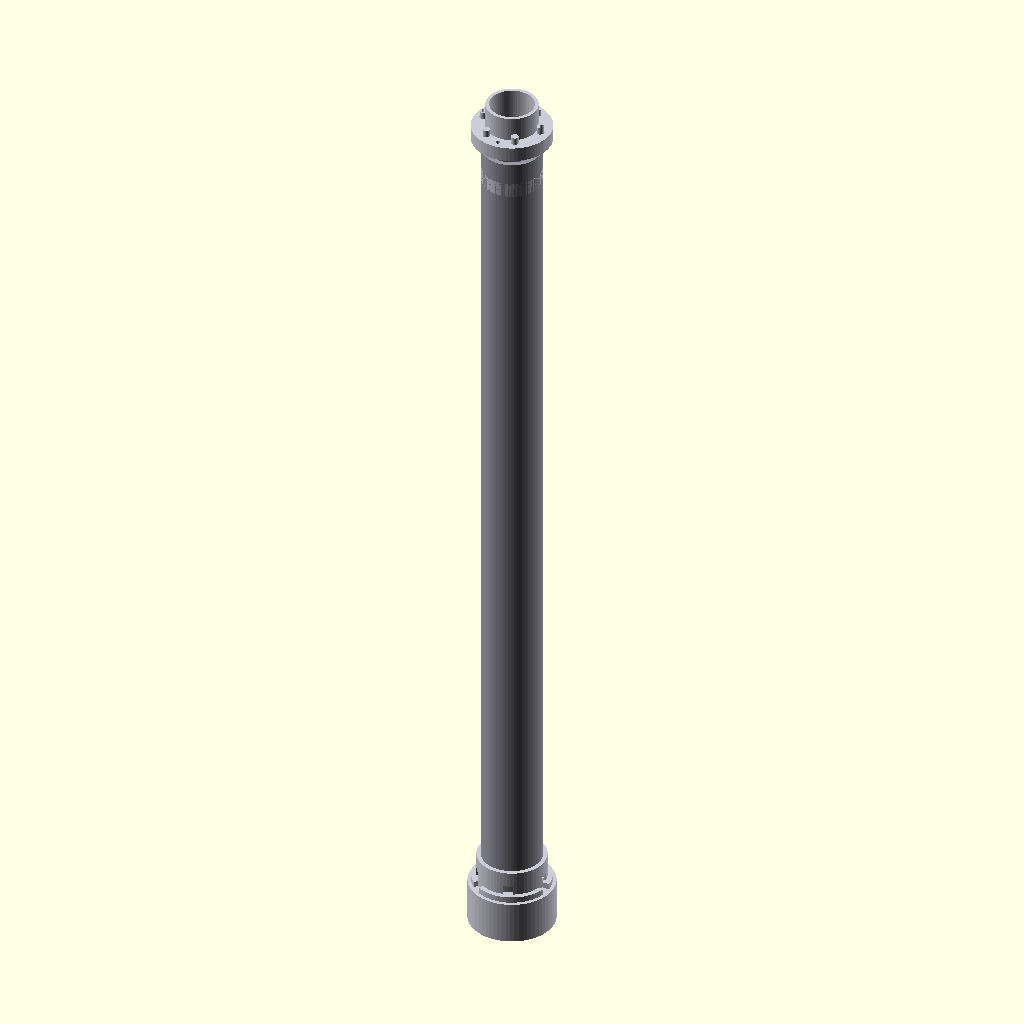
Cell 1 — every parameter at its default value.
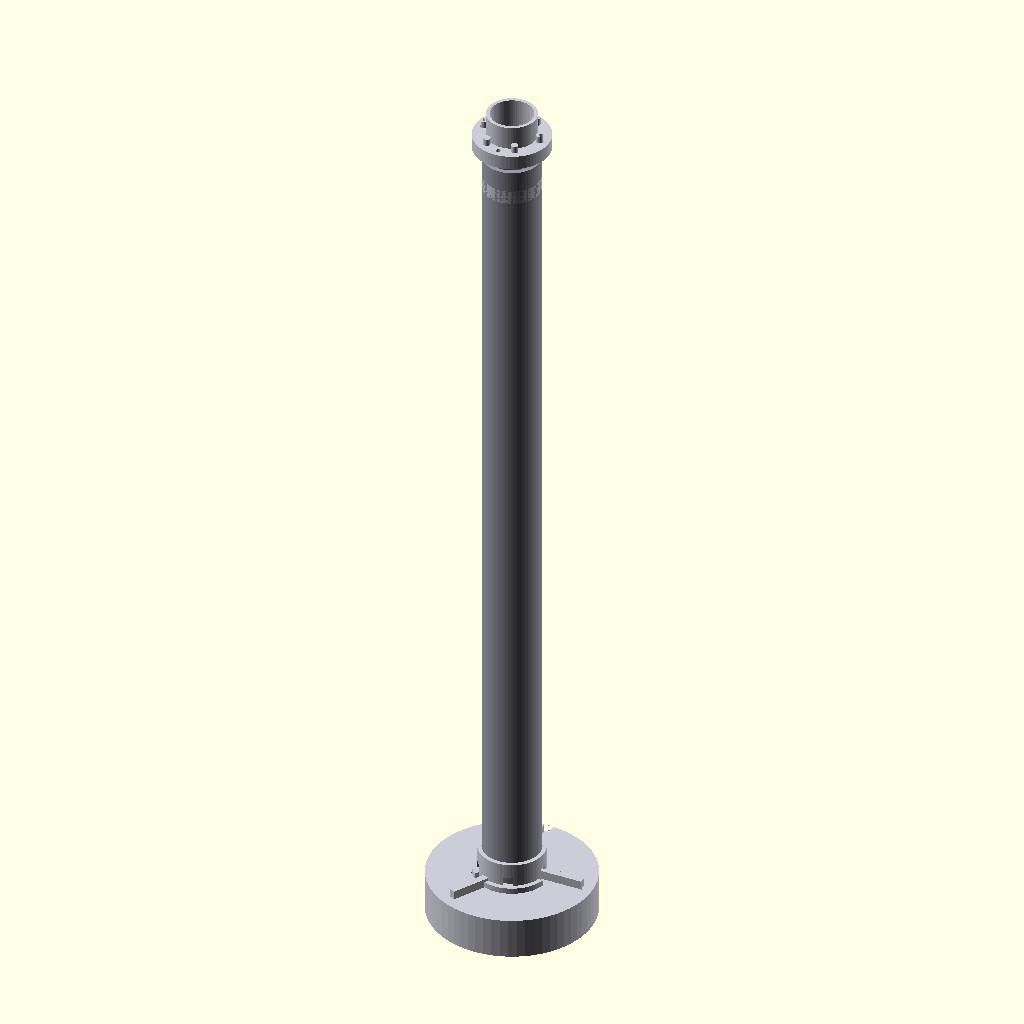
Cell 2: BASE_OUTER_DIAMETER = 140 (everything else at default).
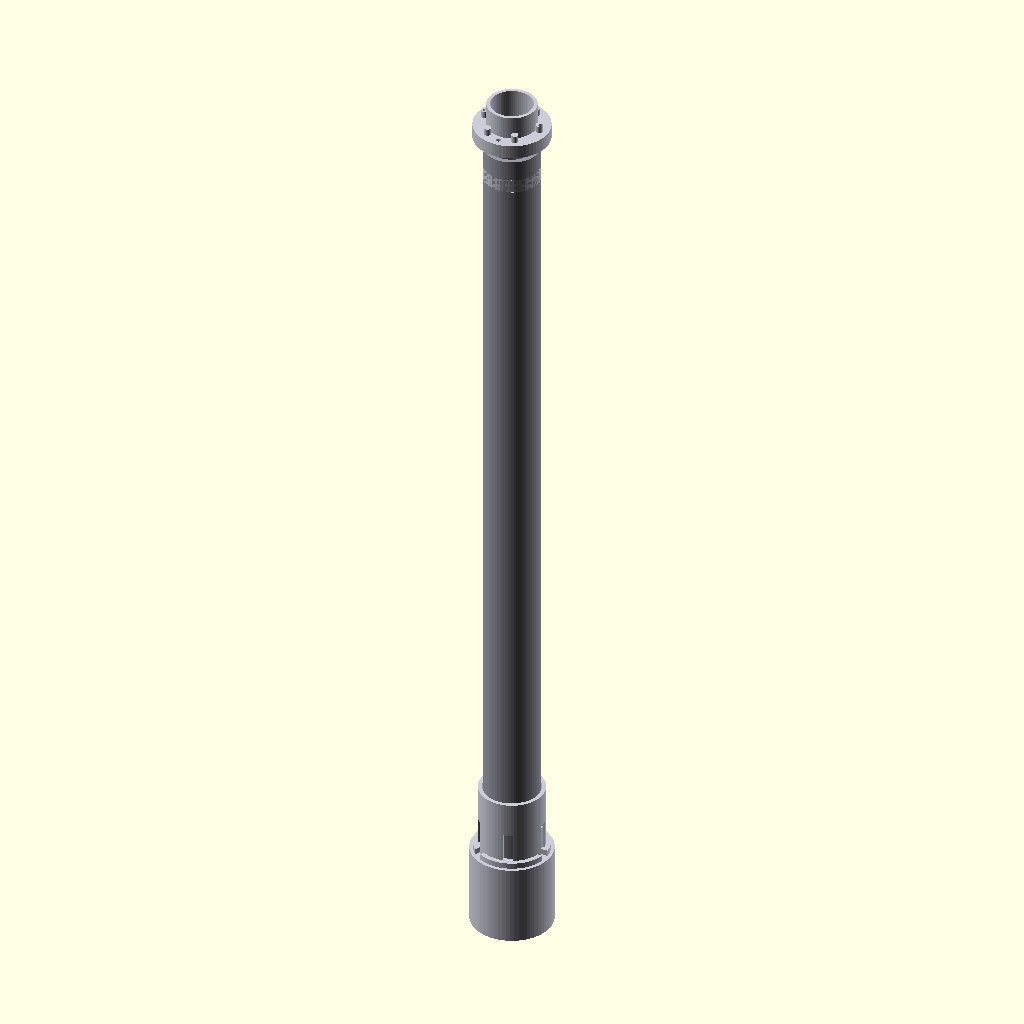
Cell 3: BASE_HEIGHT = 70 (everything else at default).
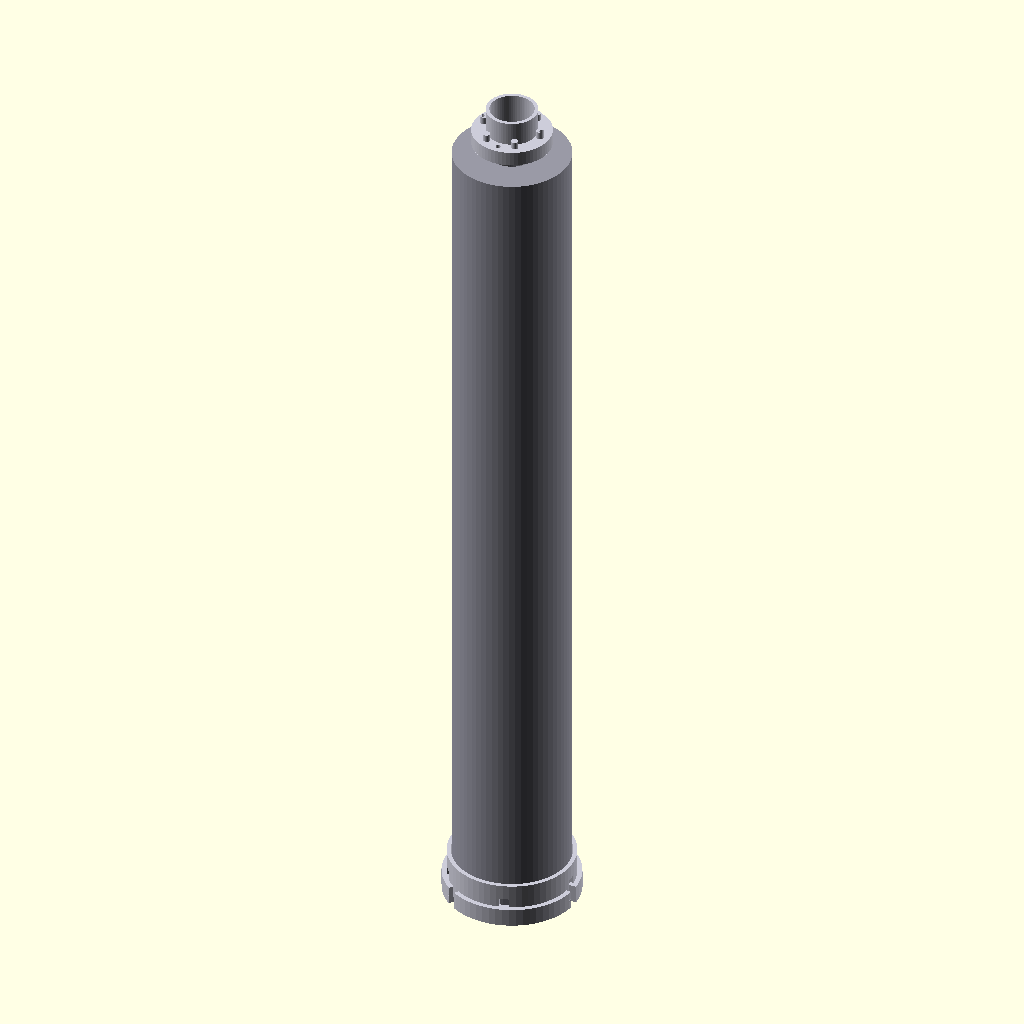
Cell 4: OUTER_PIPE_OD = 96 (everything else at default).
All cells are drawn from the same view direction (rotation 55°, 0°, 25°, orthographic, colour scheme Cornfield), but the view is re-fitted for each cell, so position and scale can differ between cells as well as the parameter.
Source of the model, 3d_print/cup_holder_telescopic_pole.scad:
// ============================================
// 杯架伸缩立柱 - 混合材料版 (PVC管 + 3D打印连接件)
// Telescopic Cup Holder Pole - Hybrid Version
// ============================================

// ============ 参数定义 ============

// === 底座参数 ===
BASE_OUTER_DIAMETER = 70;      // 底座外径 (适配大多数杯架)
BASE_HEIGHT = 35;              // 底座高度
BASE_WALL = 4;                 // 底座壁厚
BASE_BOTTOM_RIM = 8;           // 底部加重边厚度

// === 管材参数 (PVC/铝合金标准规格) ===
// 外管 (固定在底座上) - PVC给水管 DN40
OUTER_PIPE_OD = 48;            // 外管外径 (mm) - 标准 PVC 40mm
OUTER_PIPE_ID = 40;            // 外管内径 (mm)
OUTER_PIPE_LENGTH = 700;       // 外管长度 (可调整)

// 内管 (可伸缩) - PVC给水管 DN32
INNER_PIPE_OD = 34;            // 内管外径 (mm) - 标准 PVC 32mm
INNER_PIPE_ID = 28;            // 内管内径 (mm)
INNER_PIPE_LENGTH = 150;       // 内管伸出长度

// === 顶部配件参数 ===
TOP_PLATE_DIAMETER = 65;       // 顶板直径
TOP_PLATE_HEIGHT = 12;          // 顶板高度
TOP_COLLAR_HEIGHT = 20;        // 顶套高度

// === 夹紧机构参数 ===
CLAMP_SLOT_WIDTH = 8;          // 夹紧槽宽度
SETSCREW_DIAMETER = 6;         // 顶丝直径
SETSCREW_QTY = 3;              // 顶丝数量 (均匀分布)

// === 细节参数 ===
$fn = 64;                      // 圆滑度

// ============ 颜色定义 ============
COLOR_3DPRINT = [0.8, 0.8, 0.85];  // 3D 打印件颜色
COLOR_PIPE = [0.6, 0.6, 0.65];    // PVC 管颜色

// ============ 模块定义 ============

// 圆角底座
module rounded_base(d, h, r) {
    r = min(r, h/2);
    hull() {
        translate([0, 0, r])
            sphere(d=r*2);
        translate([0, 0, h-r])
            sphere(d=r*2);
    }
}

// ============ 底座模块 (杯架适配器) ============
module base_mount() {
    color(COLOR_3DPRINT)
    difference() {
        union() {
            // 主圆筒
            cylinder(d=BASE_OUTER_DIAMETER, h=BASE_HEIGHT);

            // 底部加重环
            translate([0, 0, -BASE_BOTTOM_RIM/2])
                rounded_base(BASE_OUTER_DIAMETER + 6, BASE_BOTTOM_RIM, 3);

            // 侧面防滑条纹
            for (i = [0:6:360]) {
                rotate([0, 0, i])
                    translate([BASE_OUTER_DIAMETER/2 - 3, 0, BASE_HEIGHT * 0.4])
                        cylinder(d=5, h=BASE_HEIGHT * 0.4);
            }

            // 内部加强筋
            for (i = [0:120:360]) {
                rotate([0, 0, i])
                    translate([0, 0, BASE_HEIGHT/2])
                        cube([BASE_OUTER_DIAMETER/2 - BASE_WALL - 5, 6, BASE_HEIGHT - 10]);
            }
        }

        // 内部腔体 (用于插入 PVC 管)
        translate([0, 0, -1])
            cylinder(d=OUTER_PIPE_OD + 2, h=BASE_HEIGHT + 2);

        // 定位扁位 (防止管子转动)
        translate([-CLAMP_SLOT_WIDTH/2, 0, BASE_HEIGHT - 6])
            cube([CLAMP_SLOT_WIDTH, BASE_OUTER_DIAMETER/2, 8]);

        // 底座减重孔
        for (i = [0:120:360]) {
            rotate([0, 0, i + 60])
                translate([BASE_OUTER_DIAMETER/3, 0, 10])
                    cylinder(d=12, h=BASE_HEIGHT - 15);
        }
    }
}

// 底座内衬套 (插入底座固定管子)
module base_insert_sleeve() {
    color(COLOR_3DPRINT)
    difference() {
        // 外圈
        cylinder(d=OUTER_PIPE_OD + 8, h=BASE_HEIGHT - 5);

        // 内腔
        translate([0, 0, -1])
            cylinder(d=OUTER_PIPE_OD + 1, h=BASE_HEIGHT - 3);

        // 减重槽
        for (i = [0:4]) {
            rotate([0, 0, i * 72])
                translate([OUTER_PIPE_OD/2 + 4, 0, 0])
                    cube([10, 8, BASE_HEIGHT], center=true);
        }
    }
}

// ============ 夹紧环模块 ============
module clamp_ring(outer_d, inner_d, height) {
    color(COLOR_3DPRINT)
    difference() {
        // 外环
        cylinder(d=outer_d, h=height);

        // 内孔
        translate([0, 0, -1])
            cylinder(d=inner_d, h=height + 2);

        // 夹紧槽 (3等分)
        for (i = [0:120:360]) {
            rotate([0, 0, i])
                translate([outer_d/2 + 2, -CLAMP_SLOT_WIDTH/2, height/2])
                    cube([outer_d, CLAMP_SLOT_WIDTH, height + 2], center=true);
        }

        // 顶丝孔
        for (i = [0:120:360]) {
            rotate([0, 0, i])
                translate([outer_d/2 + 2, 0, height/2])
                    rotate([90, 0, 0])
                        cylinder(d=SETSCREW_DIAMETER, h=outer_d + 10);
        }
    }
}

// 外管夹紧环
module outer_clamp_ring() {
    translate([0, 0, BASE_HEIGHT - 10])
        clamp_ring(OUTER_PIPE_OD + 16, OUTER_PIPE_OD + 2, 15);
}

// 内管夹紧环
module inner_clamp_ring() {
    translate([0, 0, BASE_HEIGHT + OUTER_PIPE_LENGTH - 30])
        clamp_ring(INNER_PIPE_OD + 14, INNER_PIPE_OD + 2, 12);
}

// ============ 顶部连接模块 ============
module top_connector() {
    color(COLOR_3DPRINT)
    difference() {
        union() {
            // 主圆盘
            cylinder(d=TOP_PLATE_DIAMETER, h=TOP_PLATE_HEIGHT);

            // 中心套筒
            translate([0, 0, TOP_PLATE_HEIGHT])
                cylinder(d=INNER_PIPE_OD + 8, h=TOP_COLLAR_HEIGHT);

            // 边缘加强筋
            for (i = [0:6]) {
                rotate([0, 0, i * 60])
                    translate([TOP_PLATE_DIAMETER/2 - 8, 0, TOP_PLATE_HEIGHT/2])
                        cylinder(d=6, h=TOP_PLATE_HEIGHT);
            }
        }

        // 内管通道
        translate([0, 0, -1])
            cylinder(d=INNER_PIPE_OD + 2, h=TOP_PLATE_HEIGHT + TOP_COLLAR_HEIGHT + 2);

        // 安装螺丝孔 (4个)
        for (i = [0:90:360]) {
            rotate([0, 0, i])
                translate([TOP_PLATE_DIAMETER/2.5, 0, TOP_PLATE_HEIGHT/2])
                    cylinder(d=4, h=TOP_PLATE_HEIGHT + 2);
        }

        // 侧面顶丝孔
        for (i = [0:120:360]) {
            rotate([0, 0, i])
                translate([TOP_PLATE_DIAMETER/2 + 5, 0, TOP_PLATE_HEIGHT + TOP_COLLAR_HEIGHT/2])
                    rotate([90, 0, 0])
                        cylinder(d=SETSCREW_DIAMETER, h=20);
        }
    }
}

// 顶板边缘橡胶垫 (可选)
module rubber_pad() {
    color([0.3, 0.3, 0.3])
    difference() {
        cylinder(d=TOP_PLATE_DIAMETER + 4, h=3);
        translate([0, 0, -1])
            cylinder(d=TOP_PLATE_DIAMETER - 4, h=5);
    }
}

// ============ PVC 管 (可视化) ============
module pvc_pipe(od, id, length) {
    color(COLOR_PIPE)
    difference() {
        cylinder(d=od, h=length);
        translate([0, 0, -1])
            cylinder(d=id, h=length + 2);
    }
}

// 外管 (PVC)
module outer_pipe() {
    pvc_pipe(OUTER_PIPE_OD, OUTER_PIPE_ID, OUTER_PIPE_LENGTH);
}

// 内管 (PVC)
module inner_pipe() {
    pvc_pipe(INNER_PIPE_OD, INNER_PIPE_ID, INNER_PIPE_LENGTH);
}

// ============ 备选顶部配件 ============

// 手机夹
module phone_clamp_mount() {
    PHONE_WIDTH = 78;
    PHONE_DEPTH = 15;

    color(COLOR_3DPRINT)
    difference() {
        union() {
            // 底座
            cylinder(d=40, h=15);

            // 左夹臂
            translate([-35, 0, 15])
                cube([20, 15, 40]);

            // 右夹臂
            translate([15, 0, 15])
                cube([20, 15, 40]);

            // 夹爪
            translate([-35, 0, 50])
                cylinder(d=15, h=20);

            translate([15, 0, 50])
                cylinder(d=15, h=20);
        }

        // 夹持空间
        translate([0, -2, 55])
            cube([PHONE_WIDTH, PHONE_DEPTH, 30]);
    }
}

// 球头连接件
module ball_joint_connector() {
    color(COLOR_3DPRINT)
    difference() {
        union() {
            // 连接座
            cylinder(d=35, h=12);

            // 球头
            translate([0, 0, 20])
                sphere(d=28);

            // 安装孔
            for (i = [0:90:360]) {
                rotate([0, 0, i])
                    translate([15, 0, 6])
                        cylinder(d=5, h=15);
            }
        }

        // 球头中心孔
        translate([0, 0, 35])
            cylinder(d=20, h=15);
    }
}

// ============ 完整装配 ============
module full_assembly() {
    // 底座
    base_mount();

    // 底座内衬套
    translate([0, 0, BASE_HEIGHT - 5])
        base_insert_sleeve();

    // 外管 (PVC管)
    translate([0, 0, BASE_HEIGHT])
        outer_pipe();

    // 外管夹紧环
    outer_clamp_ring();

    // 内管 (PVC管, 伸出100mm)
    translate([0, 0, BASE_HEIGHT + 10])
        inner_pipe();

    // 内管夹紧环
    inner_clamp_ring();

    // 顶部连接器
    translate([0, 0, BASE_HEIGHT + OUTER_PIPE_LENGTH + 10])
        top_connector();

    // 橡胶垫 (可选)
    // translate([0, 0, BASE_HEIGHT + OUTER_PIPE_LENGTH + TOP_PLATE_HEIGHT + TOP_COLLAR_HEIGHT])
    //     rubber_pad();

    // 手机夹 (备选)
    // translate([0, 0, BASE_HEIGHT + OUTER_PIPE_LENGTH + 10])
    //     phone_clamp_mount();

    // 球头 (备选)
    // translate([0, 0, BASE_HEIGHT + OUTER_PIPE_LENGTH + 10])
    //     ball_joint_connector();
}

// ============ 零件单独显示 ============
module show_all_parts() {
    // 底座
    translate([0, 0, 0])
        base_mount();

    // 底座内衬套
    translate([0, 0, 40])
        base_insert_sleeve();

    // 外管夹紧环
    translate([0, 0, 60])
        outer_clamp_ring();

    // 内管夹紧环
    translate([0, 0, 85])
        inner_clamp_ring();

    // 顶部连接器
    translate([0, 0, 105])
        top_connector();

    // PVC 管示意
    translate([80, 0, 35])
        outer_pipe();

    translate([80, 0, 60])
        inner_pipe();
}

// ============ 渲染 ============
// 显示完整装配
full_assembly();

// 显示零件分解图 (取消注释)
// %show_all_parts();

// ============ 打印指南 ============
/*
=== 3D 打印零件清单 ===

需要打印的零件:
1. base_mount()         - 底座 (杯架适配器)
2. base_insert_sleeve()  - 底座内衬套
3. outer_clamp_ring()    - 外管夹紧环
4. inner_clamp_ring()    - 内管夹紧环
5. top_connector()       - 顶部连接器
6. rubber_pad()          - 橡胶垫 (可选)

需要购买的材料:
- PVC 给水管 DN40 (外径48mm) - 长度约 700mm
- PVC 给水管 DN32 (外径34mm) - 长度约 150mm
- M6 螺丝 (顶丝) - 6颗
- M4 螺丝 - 4颗
- 橡胶垫/防滑垫

=== 打印设置 ===
层高: 0.2mm
填充: 40-50%
材料: PETG (推荐) 或 PLA
支撑: 根据形状决定

=== 组装步骤 ===
1. 将 PVC DN40 管插入底座，深度约 20mm
2. 用夹紧环固定 PVC 管
3. 将 PVC DN32 管插入外管，伸出约 100mm
4. 用内管夹紧环固定
5. 安装顶部连接器
6. 放入杯架，调整高度
7. 旋紧所有顶丝固定
*/
Customizer parameters (derived from the source; name, type, default, range or options):
BASE_OUTER_DIAMETER: number, default 70
BASE_HEIGHT: number, default 35
BASE_WALL: number, default 4
BASE_BOTTOM_RIM: number, default 8
OUTER_PIPE_OD: number, default 48
OUTER_PIPE_ID: number, default 40
OUTER_PIPE_LENGTH: number, default 700
INNER_PIPE_OD: number, default 34
INNER_PIPE_ID: number, default 28
INNER_PIPE_LENGTH: number, default 150
TOP_PLATE_DIAMETER: number, default 65
TOP_PLATE_HEIGHT: number, default 12
TOP_COLLAR_HEIGHT: number, default 20
CLAMP_SLOT_WIDTH: number, default 8
SETSCREW_DIAMETER: number, default 6
SETSCREW_QTY: number, default 3
COLOR_3DPRINT: vector, default [0.8, 0.8, 0.85]
COLOR_PIPE: vector, default [0.6, 0.6, 0.65]
